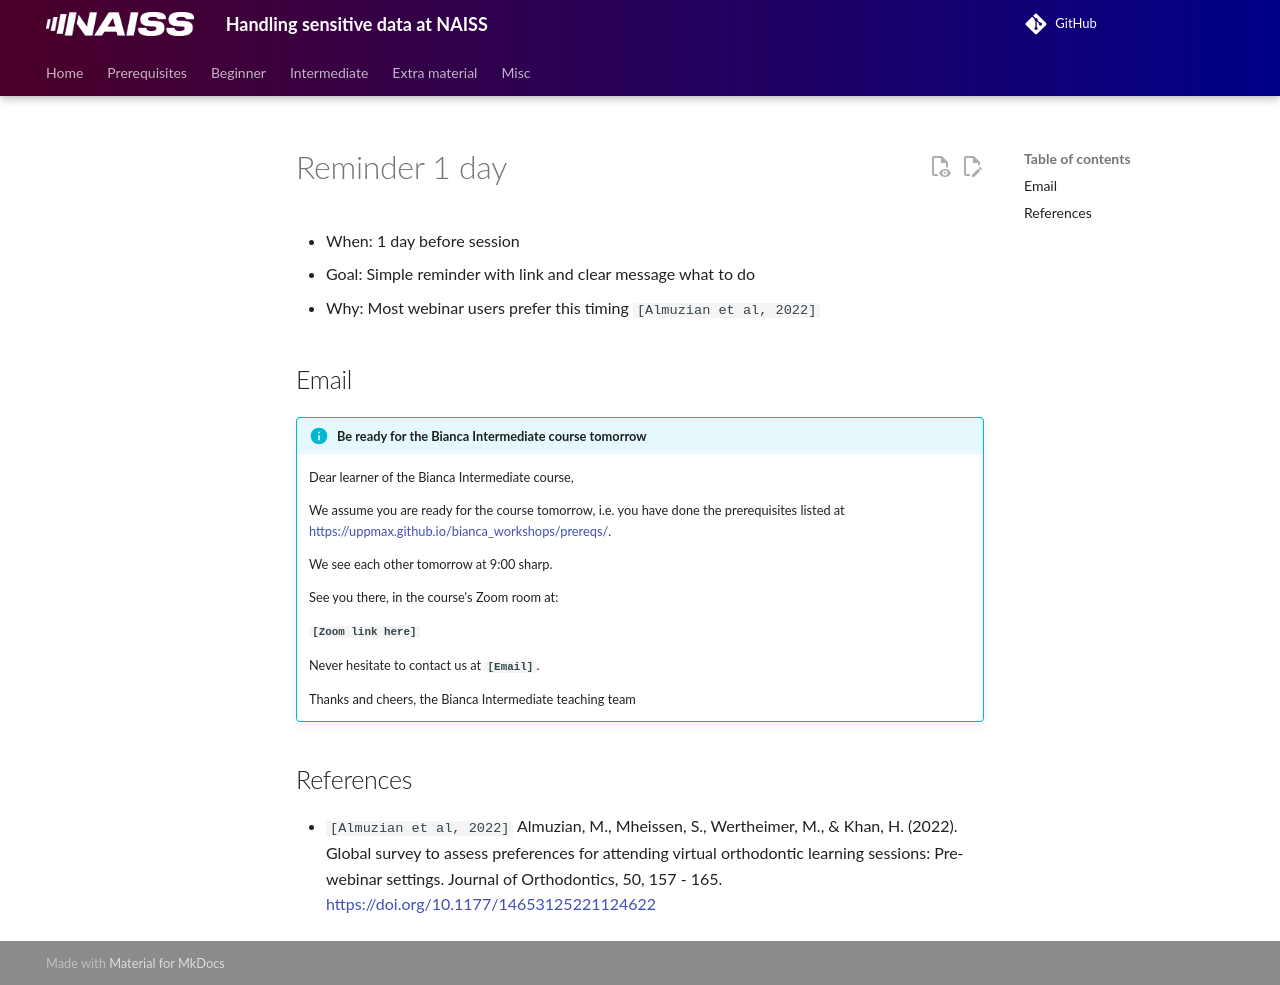

repository: UPPMAX/bianca_workshops · page: communication/intermediate/reminder_1_day/index.html · generator: mkdocs

# Reminder 1 day

- When: 1 day before session
- Goal: Simple reminder with link and clear message what to do
- Why: Most webinar users prefer this timing  `[Almuzian et al, 2022]`

## Email

!!! info "Be ready for the Bianca Intermediate course tomorrow"

    Dear learner of the Bianca Intermediate course,

    We assume you are ready for the course tomorrow, i.e.
    you have done the prerequisites listed at
    <https://uppmax.github.io/bianca_workshops/prereqs/>.

    We see each other tomorrow at 9:00 sharp.

    See you there, in the course's Zoom room at:

    **`[Zoom link here]`**

    Never hesitate to contact us at **`[Email]`**.

    Thanks and cheers, the Bianca Intermediate teaching team

## References

<!-- markdownlint-disable MD013 --><!-- Keep references as 1-liners, hence will break 80 characters per line -->

- `[Almuzian et al, 2022]` Almuzian, M., Mheissen, S., Wertheimer, M., & Khan, H. (2022). Global survey to assess preferences for attending virtual orthodontic learning sessions: Pre-webinar settings. Journal of Orthodontics, 50, 157 - 165. <https://doi.org/10.1177/14653125221124622>

<!-- markdownlint-enable MD013 -->
